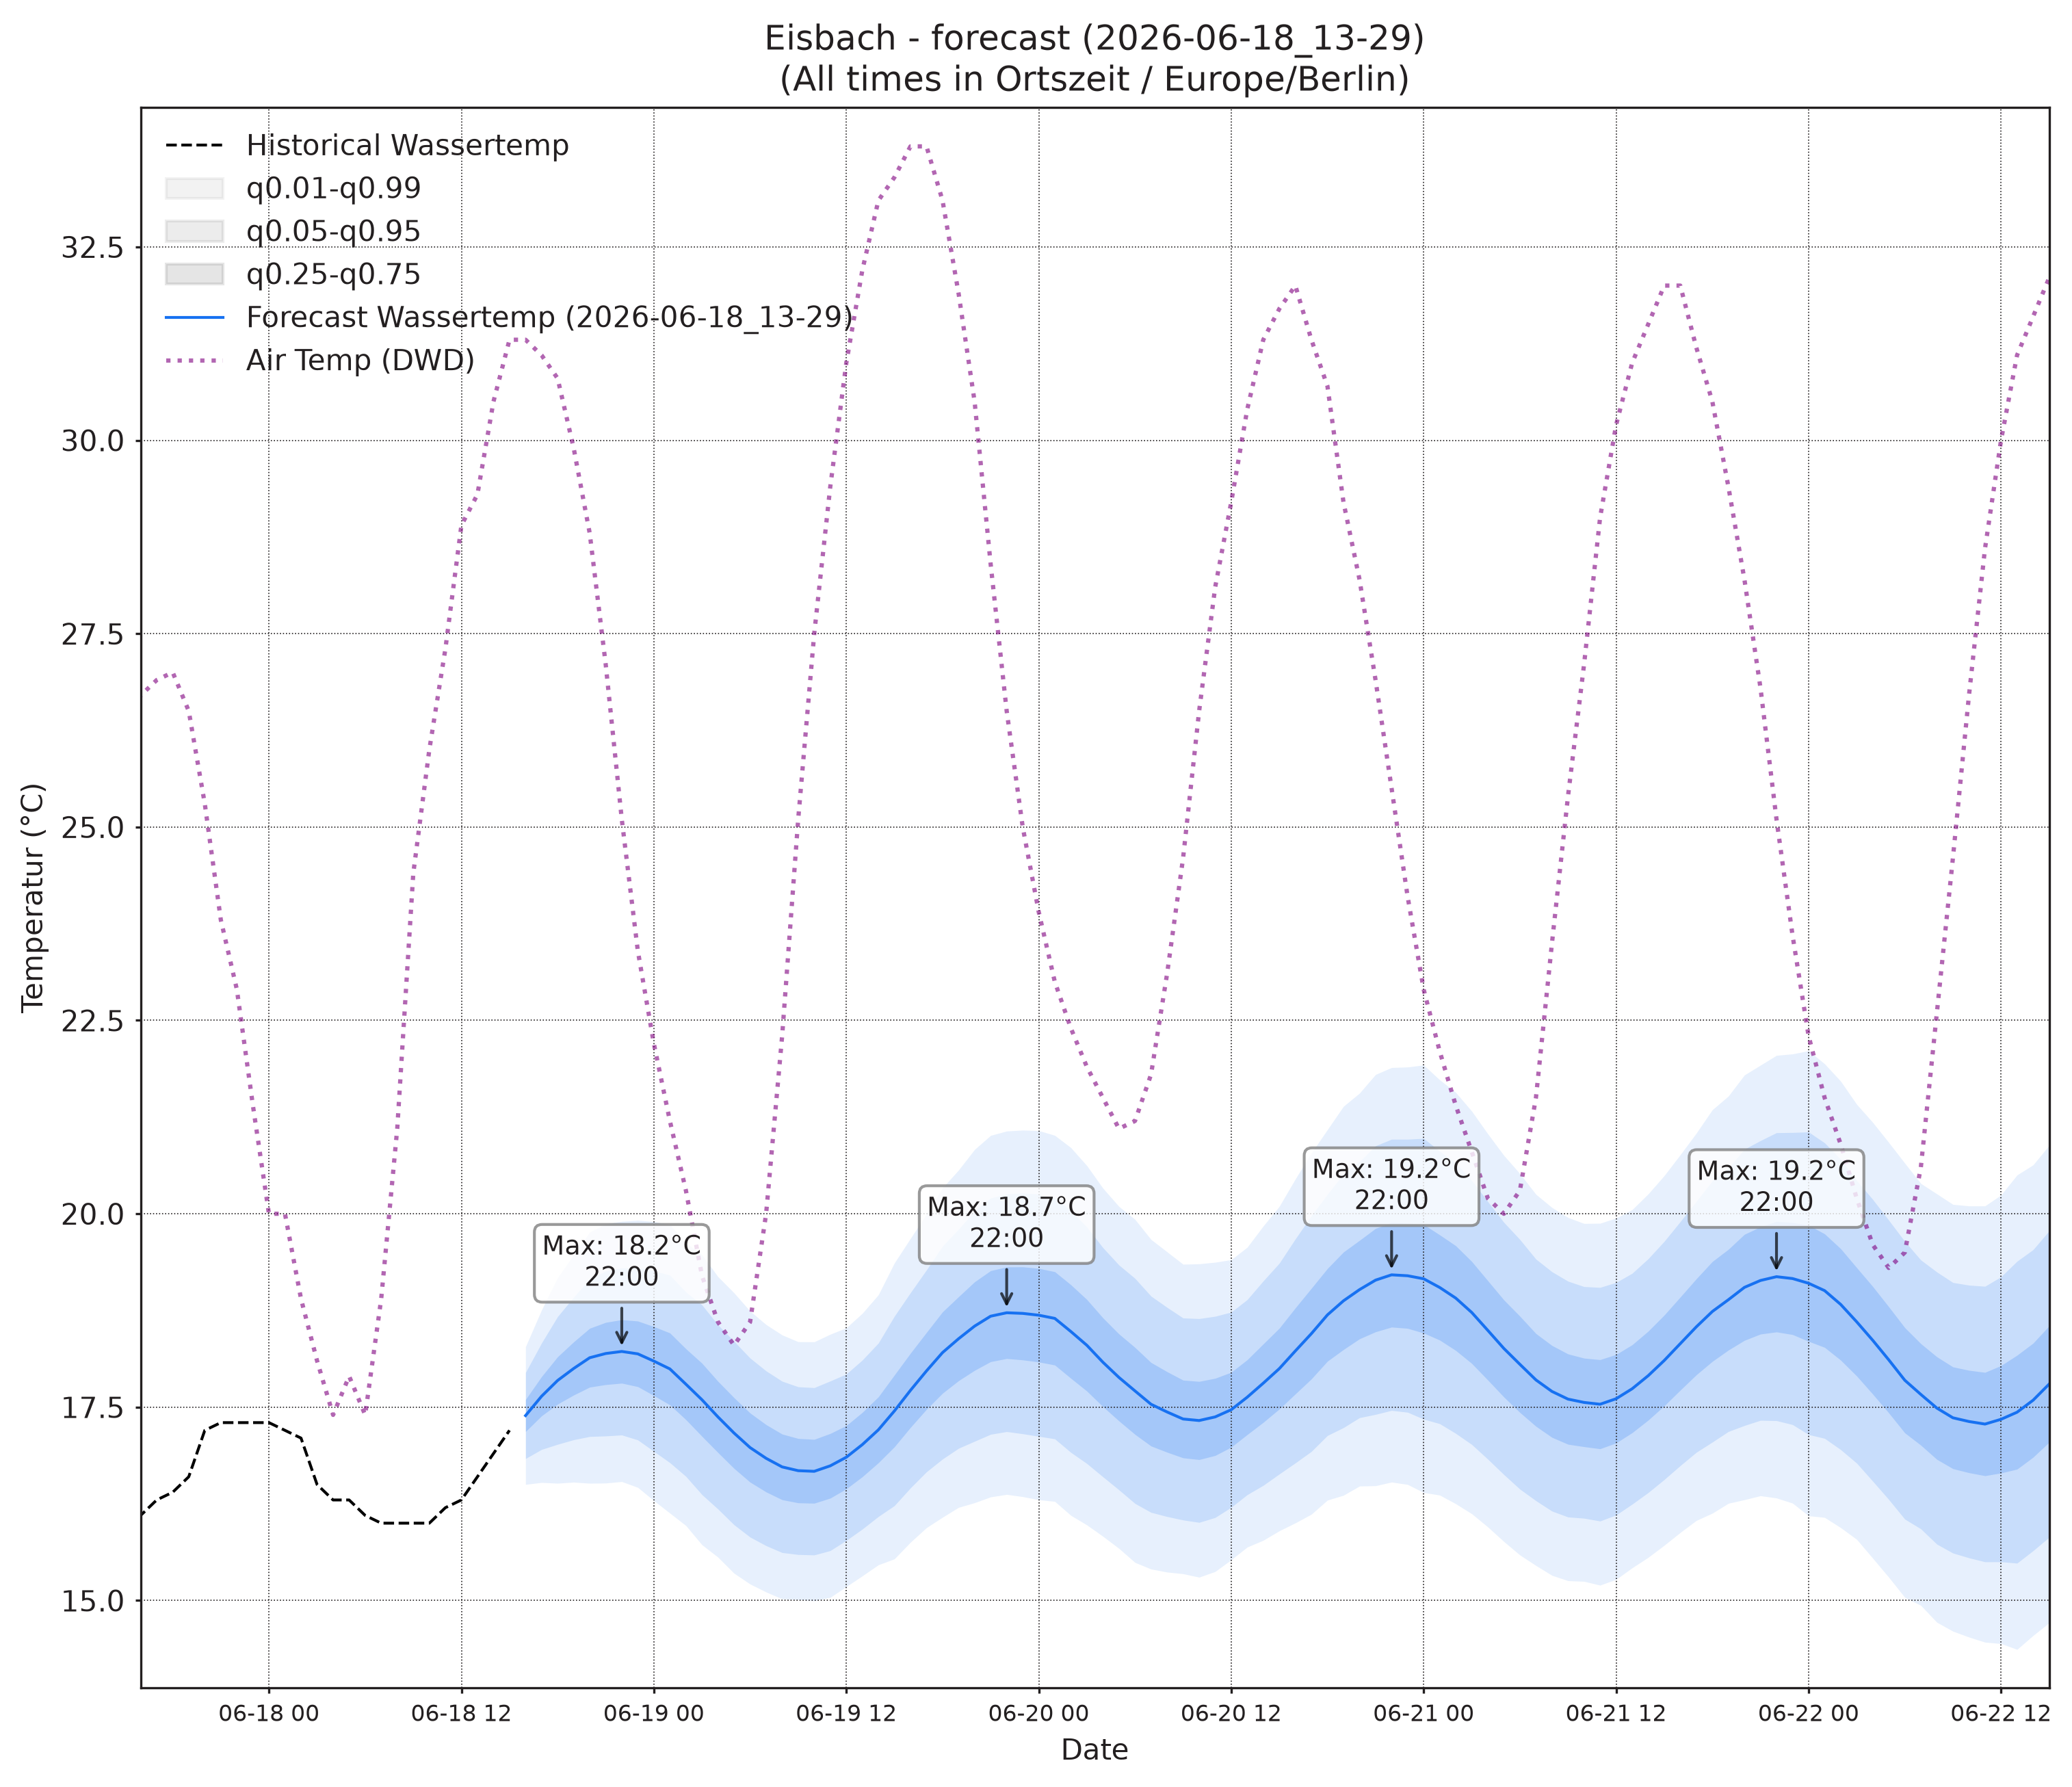

Values plotted in this chart, from the file beside it:
, wassertemp_q0.01, wassertemp_q0.05, wassertemp_q0.25, wassertemp_q0.5, wassertemp_q0.75, wassertemp_q0.95, wassertemp_q0.99, airtemp_96_q0.01, airtemp_96_q0.05, airtemp_96_q0.25, airtemp_96_q0.5, airtemp_96_q0.75, airtemp_96_q0.95, airtemp_96_q0.99, pressure_96_q0.01, pressure_96_q0.05, pressure_96_q0.25, pressure_96_q0.5, pressure_96_q0.75, pressure_96_q0.95, pressure_96_q0.99
2026-06-18 16:00, 16.5, 16.84, 17.18, 17.39, 17.6, 17.95, 18.28, 28.24, 29.8, 31.5, 32.53, 33.56, 35.26, 36.81, 1019, 1019, 1020, 1020, 1021, 1021, 1022
2026-06-18 17:00, 16.53, 16.95, 17.39, 17.64, 17.89, 18.33, 18.76, 27.14, 29.13, 31.16, 32.34, 33.53, 35.56, 37.54, 1018, 1019, 1019, 1020, 1020, 1021, 1021
2026-06-18 18:00, 16.52, 17.02, 17.54, 17.84, 18.15, 18.67, 19.17, 25.69, 27.97, 30.31, 31.68, 33.06, 35.4, 37.67, 1017, 1018, 1019, 1019, 1020, 1021, 1022
2026-06-18 19:00, 16.53, 17.08, 17.66, 18, 18.34, 18.92, 19.47, 24.02, 26.28, 28.76, 30.26, 31.77, 34.25, 36.51, 1017, 1018, 1019, 1019, 1020, 1021, 1022
2026-06-18 20:00, 16.52, 17.12, 17.76, 18.14, 18.52, 19.16, 19.76, 22.33, 24.6, 27.22, 28.87, 30.51, 33.14, 35.4, 1017, 1018, 1019, 1019, 1020, 1021, 1022
2026-06-18 21:00, 16.52, 17.13, 17.79, 18.19, 18.6, 19.26, 19.87, 20.51, 22.79, 25.5, 27.22, 28.94, 31.65, 33.94, 1017, 1018, 1019, 1020, 1020, 1022, 1023
2026-06-18 22:00, 16.54, 17.14, 17.81, 18.22, 18.63, 19.3, 19.9, 19.27, 21.5, 24.19, 25.91, 27.63, 30.32, 32.55, 1017, 1018, 1019, 1020, 1021, 1022, 1023
2026-06-18 23:00, 16.46, 17.08, 17.76, 18.19, 18.61, 19.3, 19.92, 18.32, 20.51, 23.19, 24.91, 26.62, 29.3, 31.5, 1017, 1018, 1020, 1020, 1021, 1023, 1024
2026-06-19 00:00, 16.29, 16.93, 17.65, 18.1, 18.54, 19.26, 19.9, 17.26, 19.56, 22.34, 24.12, 25.9, 28.68, 30.98, 1017, 1018, 1020, 1021, 1022, 1023, 1025
2026-06-19 01:00, 16.13, 16.78, 17.53, 17.99, 18.46, 19.21, 19.86, 16.4, 18.73, 21.51, 23.29, 25.06, 27.84, 30.17, 1017, 1018, 1020, 1021, 1022, 1024, 1025
2026-06-19 02:00, 15.97, 16.6, 17.34, 17.8, 18.25, 18.99, 19.62, 15.46, 17.88, 20.73, 22.53, 24.33, 27.19, 29.6, 1017, 1018, 1020, 1021, 1022, 1024, 1026
2026-06-19 03:00, 15.72, 16.37, 17.12, 17.6, 18.07, 18.82, 19.47, 14.45, 16.97, 19.93, 21.79, 23.65, 26.61, 29.13, 1017, 1018, 1020, 1021, 1022, 1024, 1026
2026-06-19 04:00, 15.56, 16.18, 16.91, 17.37, 17.83, 18.56, 19.19, 14.03, 16.6, 19.61, 21.5, 23.39, 26.4, 28.98, 1016, 1018, 1020, 1021, 1022, 1024, 1026
2026-06-19 05:00, 15.35, 15.98, 16.71, 17.17, 17.62, 18.35, 18.98, 13.48, 16.15, 19.24, 21.18, 23.11, 26.2, 28.87, 1016, 1018, 1020, 1021, 1022, 1024, 1026
2026-06-19 06:00, 15.21, 15.82, 16.53, 16.98, 17.42, 18.13, 18.74, 13.45, 16.16, 19.31, 21.28, 23.25, 26.4, 29.12, 1015, 1017, 1019, 1021, 1022, 1024, 1026
2026-06-19 07:00, 15.11, 15.71, 16.4, 16.84, 17.27, 17.97, 18.57, 13.51, 16.39, 19.74, 21.85, 23.96, 27.31, 30.19, 1015, 1017, 1019, 1020, 1022, 1024, 1026
2026-06-19 08:00, 15.02, 15.62, 16.3, 16.73, 17.15, 17.83, 18.43, 14.15, 17.12, 20.63, 22.85, 25.07, 28.57, 31.54, 1015, 1017, 1019, 1020, 1022, 1024, 1026
2026-06-19 09:00, 15.01, 15.59, 16.26, 16.68, 17.09, 17.76, 18.35, 14.7, 17.95, 21.84, 24.32, 26.79, 30.68, 33.94, 1014, 1016, 1019, 1020, 1022, 1024, 1026
2026-06-19 10:00, 15, 15.59, 16.26, 16.67, 17.08, 17.75, 18.34, 15.62, 19.11, 23.34, 26.03, 28.73, 32.95, 36.45, 1013, 1016, 1018, 1020, 1021, 1024, 1026
2026-06-19 11:00, 15.04, 15.64, 16.32, 16.74, 17.16, 17.84, 18.44, 16.56, 20.27, 24.81, 27.74, 30.66, 35.21, 38.92, 1012, 1015, 1018, 1019, 1021, 1024, 1026
2026-06-19 12:00, 15.18, 15.78, 16.44, 16.85, 17.26, 17.93, 18.53, 17.24, 21.11, 25.89, 29, 32.1, 36.89, 40.76, 1012, 1014, 1017, 1019, 1021, 1023, 1026
2026-06-19 13:00, 15.32, 15.92, 16.6, 17.02, 17.43, 18.11, 18.71, 17.5, 21.62, 26.78, 30.14, 33.5, 38.66, 42.79, 1011, 1014, 1017, 1018, 1020, 1023, 1026
2026-06-19 14:00, 15.46, 16.09, 16.78, 17.21, 17.63, 18.33, 18.95, 17.78, 22.05, 27.42, 30.94, 34.45, 39.83, 44.1, 1010, 1013, 1016, 1018, 1020, 1023, 1026
2026-06-19 15:00, 15.54, 16.23, 16.99, 17.45, 17.92, 18.68, 19.36, 17.98, 22.34, 27.86, 31.47, 35.08, 40.6, 44.96, 1010, 1013, 1016, 1018, 1019, 1023, 1025
2026-06-19 16:00, 15.75, 16.46, 17.24, 17.72, 18.2, 18.98, 19.68, 18.01, 22.4, 27.96, 31.61, 35.25, 40.81, 45.2, 1009, 1012, 1015, 1017, 1019, 1022, 1025
2026-06-19 17:00, 15.94, 16.66, 17.47, 17.97, 18.47, 19.27, 20, 17.31, 21.79, 27.49, 31.23, 34.98, 40.68, 45.16, 1009, 1012, 1015, 1017, 1019, 1022, 1025
2026-06-19 18:00, 16.08, 16.83, 17.68, 18.21, 18.73, 19.58, 20.33, 16.86, 21.25, 26.84, 30.51, 34.18, 39.76, 44.15, 1008, 1011, 1015, 1017, 1019, 1022, 1025
2026-06-19 19:00, 16.2, 16.97, 17.84, 18.38, 18.93, 19.8, 20.56, 16.53, 20.63, 25.83, 29.24, 32.65, 37.85, 41.95, 1008, 1011, 1015, 1017, 1019, 1022, 1026
2026-06-19 20:00, 16.26, 17.06, 17.98, 18.55, 19.12, 20.04, 20.83, 15.91, 19.75, 24.59, 27.74, 30.9, 35.74, 39.58, 1008, 1011, 1015, 1017, 1019, 1023, 1026
2026-06-19 21:00, 16.34, 17.15, 18.09, 18.68, 19.26, 20.2, 21.01, 15.29, 18.91, 23.47, 26.45, 29.42, 33.98, 37.6, 1008, 1011, 1015, 1017, 1020, 1023, 1026
2026-06-19 22:00, 16.37, 17.18, 18.13, 18.72, 19.31, 20.26, 21.07, 14.79, 18.22, 22.53, 25.33, 28.14, 32.44, 35.87, 1009, 1012, 1015, 1018, 1020, 1024, 1027
2026-06-19 23:00, 16.34, 17.16, 18.11, 18.71, 19.31, 20.27, 21.08, 14.27, 17.61, 21.73, 24.4, 27.07, 31.19, 34.53, 1009, 1012, 1016, 1018, 1020, 1024, 1027
2026-06-20 00:00, 16.3, 17.12, 18.08, 18.69, 19.29, 20.25, 21.08, 13.96, 17.19, 21.17, 23.75, 26.33, 30.31, 33.54, 1009, 1012, 1016, 1018, 1021, 1025, 1028
2026-06-20 01:00, 16.28, 17.09, 18.04, 18.65, 19.25, 20.21, 21.01, 13.18, 16.42, 20.39, 22.95, 25.51, 29.48, 32.71, 1009, 1013, 1016, 1019, 1021, 1025, 1028
2026-06-20 02:00, 16.1, 16.92, 17.87, 18.48, 19.08, 20.04, 20.86, 12.33, 15.65, 19.69, 22.29, 24.89, 28.93, 32.24, 1010, 1013, 1017, 1019, 1021, 1025, 1029
2026-06-20 03:00, 15.98, 16.77, 17.71, 18.3, 18.89, 19.83, 20.62, 11.9, 15.16, 19.13, 21.68, 24.23, 28.2, 31.46, 1010, 1013, 1017, 1019, 1021, 1025, 1029
2026-06-20 04:00, 15.83, 16.6, 17.51, 18.08, 18.65, 19.56, 20.33, 11.43, 14.69, 18.65, 21.2, 23.74, 27.7, 30.96, 1009, 1013, 1017, 1019, 1022, 1025, 1029
2026-06-20 05:00, 15.67, 16.43, 17.32, 17.88, 18.45, 19.34, 20.09, 11.05, 14.45, 18.56, 21.18, 23.81, 27.92, 31.31, 1009, 1013, 1017, 1019, 1022, 1026, 1029
2026-06-20 06:00, 15.49, 16.26, 17.15, 17.71, 18.27, 19.16, 19.93, 10.86, 14.38, 18.62, 21.33, 24.03, 28.27, 31.79, 1009, 1013, 1017, 1019, 1022, 1026, 1029
2026-06-20 07:00, 15.41, 16.14, 17, 17.54, 18.08, 18.94, 19.67, 10.87, 14.5, 18.93, 21.77, 24.62, 29.05, 32.68, 1009, 1012, 1017, 1019, 1022, 1026, 1029
2026-06-20 08:00, 15.37, 16.09, 16.92, 17.44, 17.96, 18.79, 19.51, 11.42, 15.18, 19.78, 22.74, 25.71, 30.31, 34.07, 1009, 1012, 1016, 1019, 1021, 1026, 1029
2026-06-20 09:00, 15.35, 16.04, 16.84, 17.35, 17.85, 18.65, 19.35, 11.92, 15.89, 20.79, 23.97, 27.14, 32.04, 36.01, 1008, 1012, 1016, 1019, 1021, 1026, 1029
2026-06-20 10:00, 15.3, 16.01, 16.82, 17.33, 17.83, 18.64, 19.35, 12.46, 16.65, 21.9, 25.32, 28.74, 33.99, 38.18, 1008, 1012, 1016, 1018, 1021, 1025, 1029
2026-06-20 11:00, 15.37, 16.07, 16.87, 17.37, 17.87, 18.67, 19.37, 13.19, 17.52, 23.01, 26.61, 30.21, 35.69, 40.03, 1007, 1011, 1016, 1018, 1021, 1025, 1029
2026-06-20 12:00, 15.53, 16.2, 16.98, 17.47, 17.95, 18.73, 19.41, 13.5, 18.07, 23.88, 27.71, 31.53, 37.35, 41.92, 1007, 1011, 1015, 1018, 1020, 1025, 1029
2026-06-20 13:00, 15.69, 16.37, 17.15, 17.63, 18.11, 18.89, 19.57, 13.61, 18.42, 24.58, 28.64, 32.69, 38.85, 43.67, 1007, 1010, 1015, 1017, 1020, 1024, 1028
2026-06-20 14:00, 15.78, 16.49, 17.3, 17.81, 18.32, 19.13, 19.84, 13.67, 18.67, 25.09, 29.34, 33.58, 40.01, 45, 1006, 1010, 1014, 1017, 1020, 1024, 1028
2026-06-20 15:00, 15.9, 16.64, 17.48, 18, 18.52, 19.36, 20.1, 14.1, 19.15, 25.66, 29.97, 34.28, 40.79, 45.85, 1006, 1009, 1014, 1017, 1019, 1024, 1028
2026-06-20 16:00, 16, 16.78, 17.67, 18.23, 18.78, 19.67, 20.45, 13.78, 18.92, 25.56, 29.97, 34.37, 41.02, 46.15, 1005, 1009, 1013, 1016, 1019, 1024, 1028
2026-06-20 17:00, 16.12, 16.93, 17.86, 18.45, 19.04, 19.97, 20.79, 13.8, 18.85, 25.38, 29.71, 34.03, 40.56, 45.62, 1005, 1009, 1013, 1016, 1019, 1024, 1027
2026-06-20 18:00, 16.3, 17.13, 18.09, 18.69, 19.29, 20.25, 21.09, 13.45, 18.41, 24.83, 29.07, 33.31, 39.72, 44.69, 1005, 1009, 1013, 1016, 1019, 1023, 1027
2026-06-20 19:00, 16.36, 17.23, 18.24, 18.87, 19.51, 20.51, 21.39, 12.8, 17.61, 23.82, 27.92, 32.02, 38.23, 43.04, 1005, 1009, 1013, 1016, 1019, 1023, 1027
2026-06-20 20:00, 16.48, 17.36, 18.38, 19.02, 19.66, 20.68, 21.56, 12.76, 17.21, 22.93, 26.71, 30.49, 36.22, 40.66, 1005, 1009, 1013, 1016, 1019, 1024, 1028
2026-06-20 21:00, 16.48, 17.41, 18.47, 19.14, 19.81, 20.88, 21.8, 12.06, 16.3, 21.73, 25.32, 28.9, 34.33, 38.57, 1005, 1009, 1014, 1017, 1019, 1024, 1028
2026-06-20 22:00, 16.53, 17.46, 18.53, 19.21, 19.89, 20.96, 21.89, 11.61, 15.7, 20.89, 24.29, 27.7, 32.89, 36.98, 1005, 1009, 1014, 1017, 1020, 1025, 1028
2026-06-20 23:00, 16.5, 17.43, 18.52, 19.2, 19.88, 20.96, 21.9, 11.1, 15.1, 20.2, 23.54, 26.88, 31.98, 35.98, 1006, 1010, 1015, 1017, 1020, 1025, 1029
2026-06-21 00:00, 16.4, 17.34, 18.46, 19.16, 19.86, 20.97, 21.92, 10.64, 14.56, 19.52, 22.78, 26.03, 31, 34.92, 1006, 1010, 1015, 1018, 1021, 1026, 1030
2026-06-21 01:00, 16.36, 17.29, 18.37, 19.05, 19.73, 20.81, 21.73, 10.63, 14.38, 19.11, 22.2, 25.3, 30.03, 33.78, 1006, 1010, 1015, 1018, 1021, 1026, 1030
2026-06-21 02:00, 16.25, 17.16, 18.23, 18.91, 19.59, 20.66, 21.57, 9.92, 13.65, 18.37, 21.46, 24.54, 29.26, 32.99, 1007, 1011, 1015, 1018, 1021, 1026, 1030
2026-06-21 03:00, 16.12, 17.02, 18.06, 18.72, 19.38, 20.43, 21.33, 9.51, 13.21, 17.84, 20.87, 23.89, 28.53, 32.22, 1007, 1011, 1016, 1019, 1022, 1026, 1030
... 36 more rows
